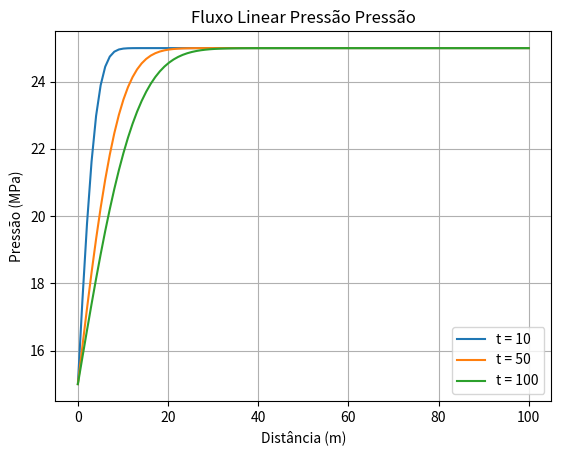

Python code for this plot:
import numpy as np
import matplotlib.pyplot as plt

#Dados
k = 1*(10**(-13)) #permeabilidade
phi = 0.2 #porosidade
mu = 1*(10**(-3)) #viscosidade 
ct = 1*(10**(-9)) #compressibilidade total
L_reservatorio = 100 #comprimento
pw = 15*(10**6) 
pe = 25*(10**6)

dh = k / (phi * mu * ct) #Difusividade Hidraulica

#Fazendo fluxo linear
def linear_pressao_pressao(x, t, L, pw, pe, termos=100):
    soma = np.zeros_like(x)
    for n in range (1, termos + 1):
        exp = np.exp(-((n * np.pi / L)**2) *dh *t)
        seno = np.sin(n * np.pi * x / L)
        soma += (1/n) * exp * seno

    p = (pe - pw) * ((x/L) + (2 / np.pi) * soma) + pw
    return p


x = np.linspace(0, L_reservatorio, 100)
t_dias = [10, 50, 100]
for t in t_dias:
    #t_segs = t * 86400 #passar para segundos por conta da difusividade hidráulica
    f = linear_pressao_pressao(x, t, L_reservatorio, pw, pe)
    p = f/(10**6) #conversão para MPa
    plt.plot(x, p, label=f't = {t}')

plt.title('Fluxo Linear Pressão Pressão')
plt.xlabel('Distância (m)')
plt.ylabel('Pressão (MPa)')
plt.legend()
plt.grid(True)
plt.show()
